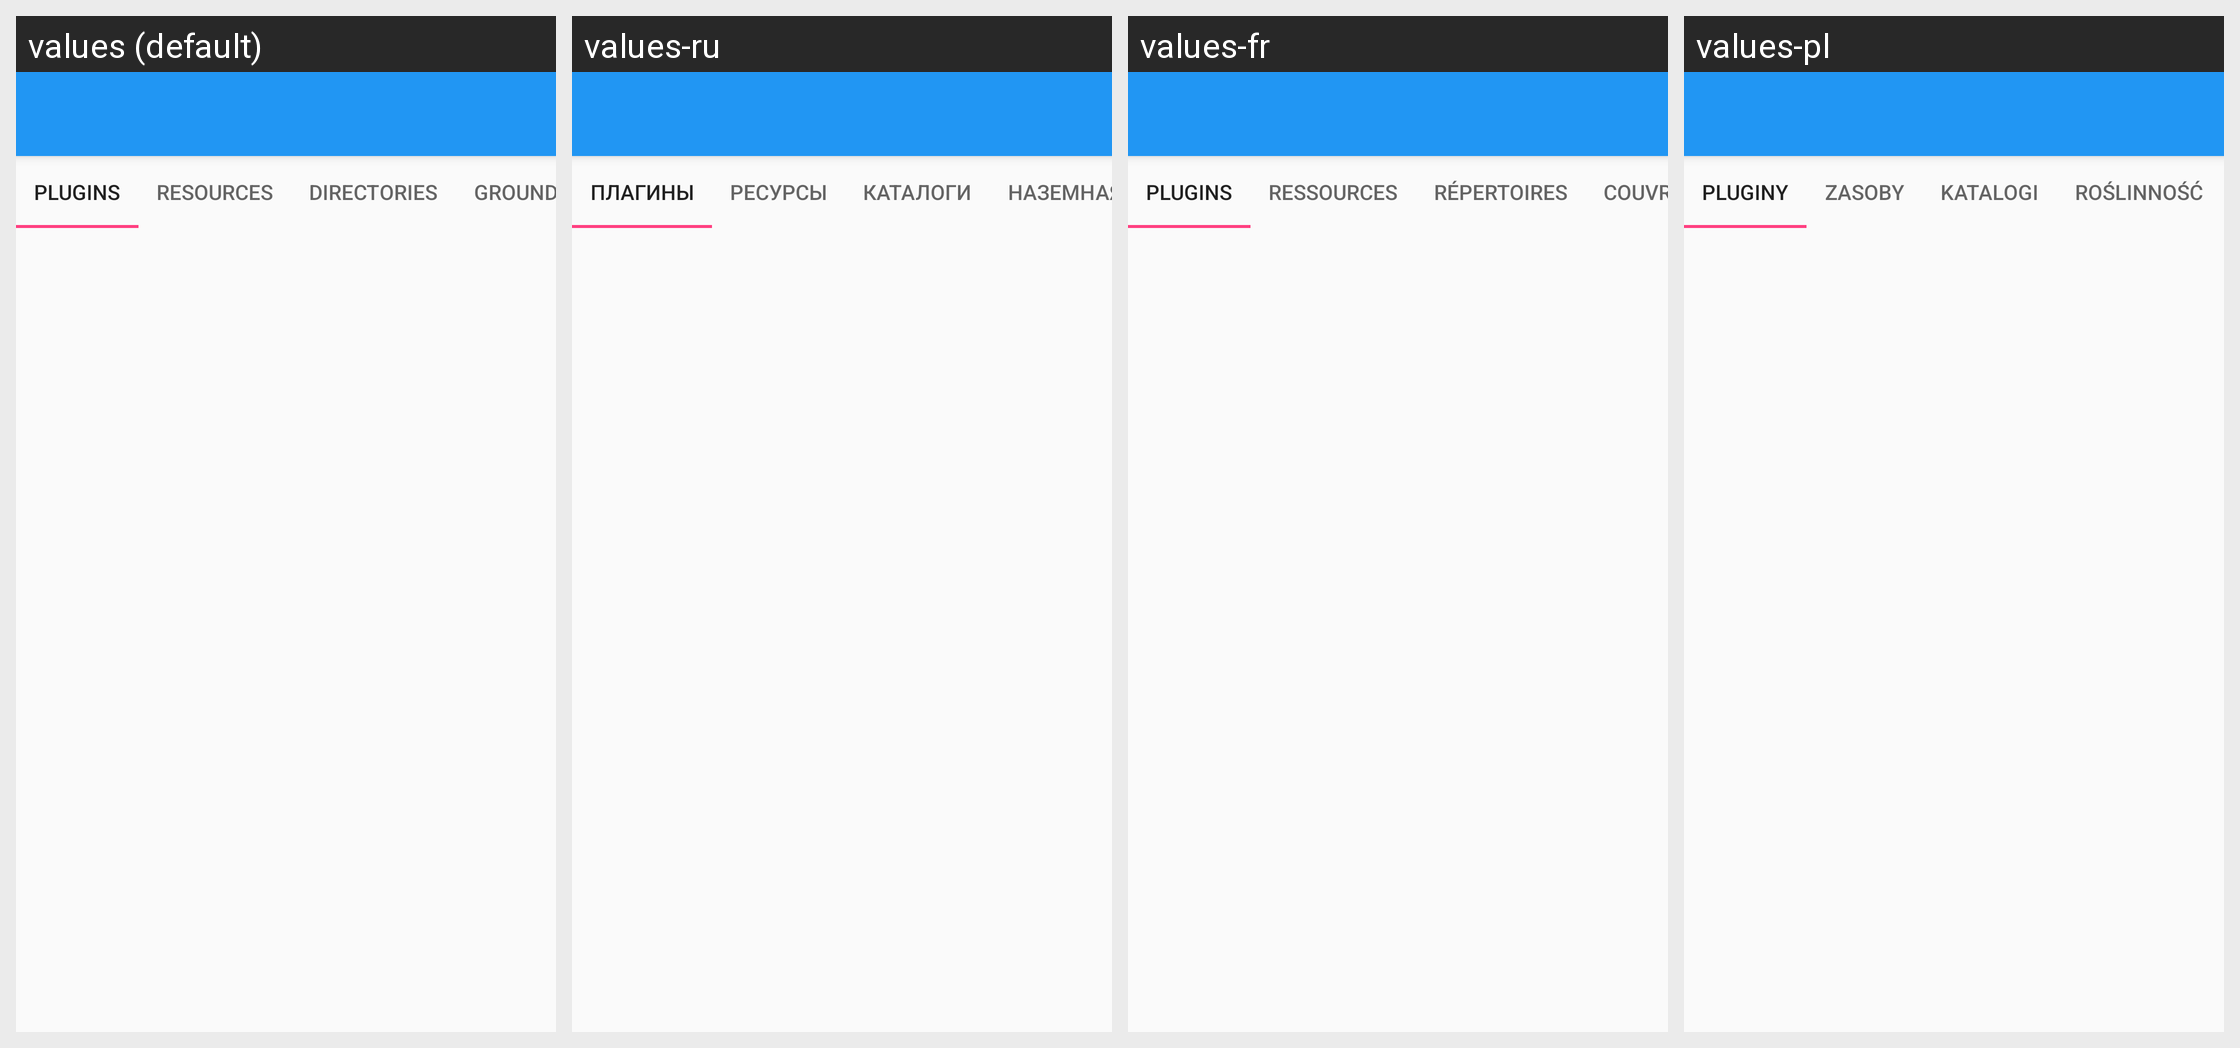

Translations of the strings shown on this Android screen, per locale in the grid:
Android screen res/layout/activity_mods.xml rendered under 4 locales, left to right: values (default), values-ru, values-fr, values-pl. Device: Nexus 5 (rendered at 1080×1920; each locale shown at half size, 540×960, under a caption strip naming it); theme MyTheme.
Other locales in the repository, not shown: values-de, values-sv.
Strings drawn on this screen, with the default value and each locale's value (text and hints the layout hard-codes, and strings that could not be matched under every locale, appear in the picture but are not listed):

tab_plugins
  values: Plugins
  values-ru: Плагины
  values-fr: Plugins
  values-pl: Pluginy

tab_resources
  values: Resources
  values-ru: Ресурсы
  values-fr: Ressources
  values-pl: Zasoby

tab_dirs
  values: Directories
  values-ru: Каталоги
  values-fr: Répertoires
  values-pl: Katalogi

tab_groundcover
  values: Groundcovers
  values-ru: Наземная растительность
  values-fr: Couvre-sol
  values-pl: Roślinność
